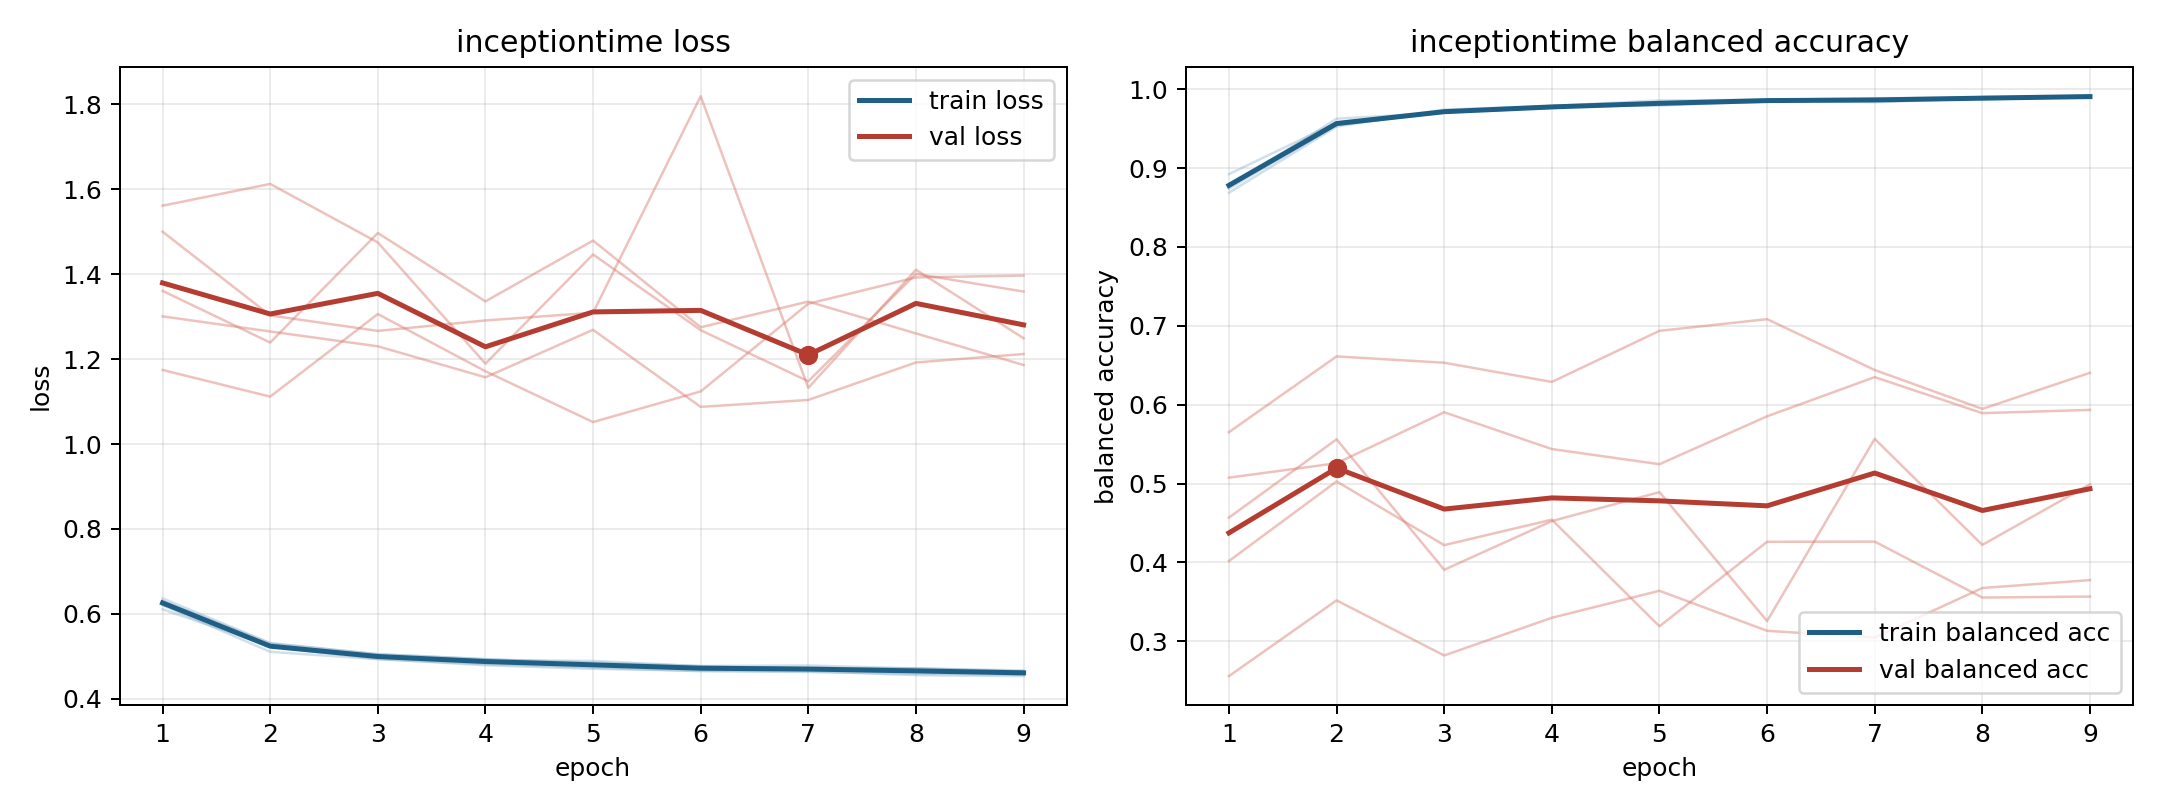

Values plotted in this chart, from the file beside it:
model, fold, epoch, train_loss, train_balanced_accuracy, val_loss, val_balanced_accuracy
inceptiontime, 1, 1, 0.6365, 0.8739, 1.301, 0.5075
inceptiontime, 1, 2, 0.5311, 0.9545, 1.265, 0.5257
inceptiontime, 1, 3, 0.5045, 0.9716, 1.23, 0.5904
inceptiontime, 1, 4, 0.4932, 0.9771, 1.157, 0.5437
inceptiontime, 1, 5, 0.4852, 0.9817, 1.269, 0.5245
inceptiontime, 1, 6, 0.4771, 0.9858, 1.088, 0.5852
inceptiontime, 1, 7, 0.4783, 0.9836, 1.104, 0.6349
inceptiontime, 1, 8, 0.4713, 0.9885, 1.192, 0.5893
inceptiontime, 1, 9, 0.4667, 0.9902, 1.212, 0.5934
inceptiontime, 2, 1, 0.6204, 0.8765, 1.361, 0.2558
inceptiontime, 2, 2, 0.5105, 0.9627, 1.239, 0.3518
inceptiontime, 2, 3, 0.4932, 0.9703, 1.497, 0.2819
inceptiontime, 2, 4, 0.4813, 0.9773, 1.336, 0.3297
inceptiontime, 2, 5, 0.4733, 0.9802, 1.479, 0.364
inceptiontime, 2, 6, 0.4646, 0.9861, 1.275, 0.3132
inceptiontime, 2, 7, 0.4648, 0.9857, 1.336, 0.3047
inceptiontime, 2, 8, 0.4556, 0.9902, 1.261, 0.3675
inceptiontime, 2, 9, 0.4533, 0.9912, 1.186, 0.3775
inceptiontime, 3, 1, 0.6301, 0.8688, 1.175, 0.5652
inceptiontime, 3, 2, 0.5231, 0.9527, 1.112, 0.6612
inceptiontime, 3, 3, 0.4936, 0.9742, 1.306, 0.6532
inceptiontime, 3, 4, 0.4789, 0.9787, 1.171, 0.6289
inceptiontime, 3, 5, 0.4705, 0.9859, 1.052, 0.6936
inceptiontime, 3, 6, 0.4661, 0.9865, 1.124, 0.7085
inceptiontime, 3, 7, 0.4628, 0.9887, 1.331, 0.644
inceptiontime, 3, 8, 0.4587, 0.9895, 1.393, 0.5947
inceptiontime, 3, 9, 0.4565, 0.9906, 1.397, 0.6404
inceptiontime, 4, 1, 0.6106, 0.8924, 1.562, 0.4017
inceptiontime, 4, 2, 0.5242, 0.9579, 1.613, 0.5027
inceptiontime, 4, 3, 0.5007, 0.9712, 1.475, 0.4219
inceptiontime, 4, 4, 0.4912, 0.9785, 1.189, 0.4542
inceptiontime, 4, 5, 0.4889, 0.9794, 1.447, 0.3189
inceptiontime, 4, 6, 0.4766, 0.9844, 1.268, 0.4261
inceptiontime, 4, 7, 0.4709, 0.9877, 1.148, 0.4263
inceptiontime, 4, 8, 0.4719, 0.9871, 1.401, 0.3554
inceptiontime, 4, 9, 0.464, 0.9907, 1.359, 0.3566
inceptiontime, 5, 1, 0.6305, 0.8791, 1.5, 0.4568
inceptiontime, 5, 2, 0.5302, 0.9549, 1.303, 0.5561
inceptiontime, 5, 3, 0.5051, 0.9705, 1.267, 0.3906
inceptiontime, 5, 4, 0.4933, 0.9764, 1.291, 0.4524
inceptiontime, 5, 5, 0.4811, 0.9836, 1.309, 0.4891
inceptiontime, 5, 6, 0.4749, 0.9853, 1.819, 0.3256
inceptiontime, 5, 7, 0.4728, 0.9865, 1.132, 0.5567
inceptiontime, 5, 8, 0.47, 0.9883, 1.411, 0.4222
inceptiontime, 5, 9, 0.4642, 0.9909, 1.249, 0.499
